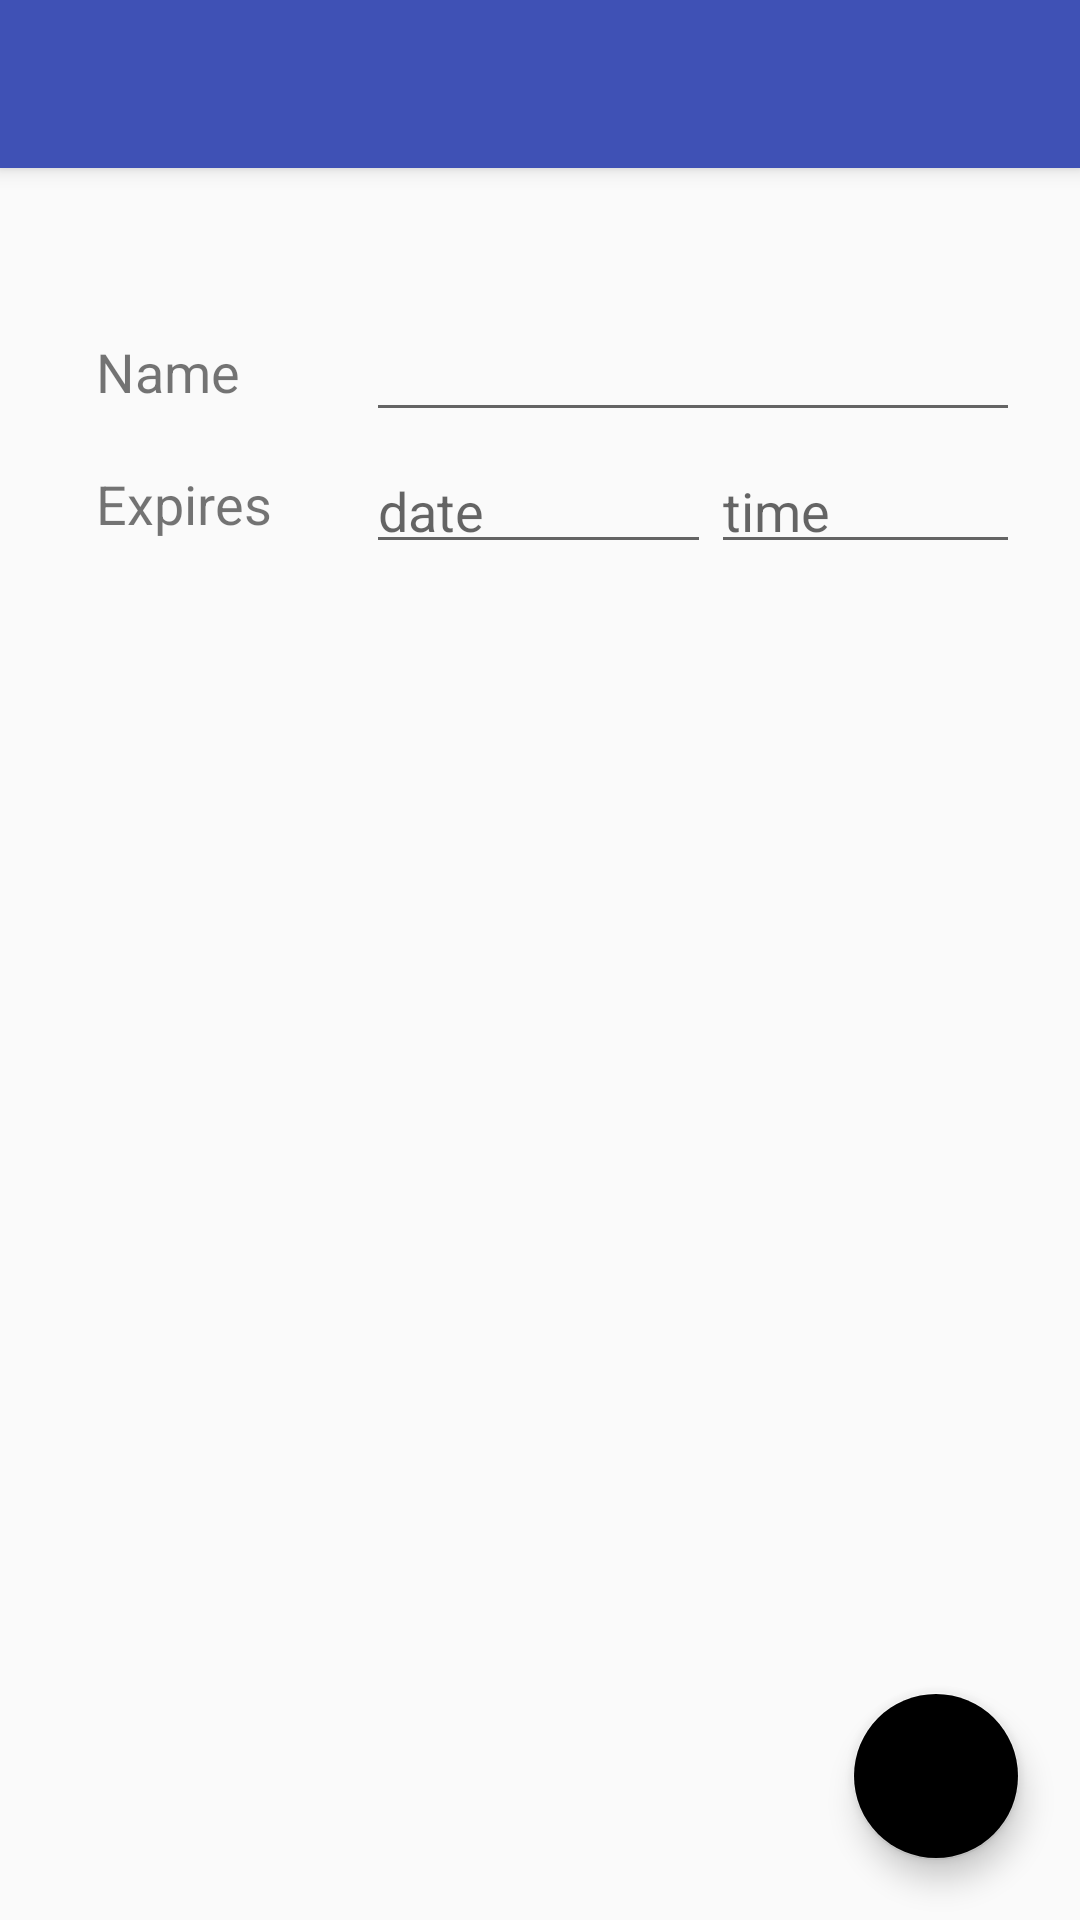

Reconstruct the res/layout file that produces this screen, plus the resources it refers to.
<!-- AndroidManifest.xml: activity theme AppTheme.NoActionBar -->
<!-- res/layout/activity_create_group.xml -->
<?xml version="1.0" encoding="utf-8"?>
<android.support.design.widget.CoordinatorLayout xmlns:android="http://schemas.android.com/apk/res/android"
    xmlns:app="http://schemas.android.com/apk/res-auto"
    xmlns:tools="http://schemas.android.com/tools"
    android:layout_width="match_parent"
    android:layout_height="match_parent"
    tools:context="com.example.abdullah.fireapp.CreateGroupActivity">

    <android.support.design.widget.AppBarLayout
        android:layout_width="match_parent"
        android:layout_height="wrap_content"
        android:theme="@style/AppTheme.AppBarOverlay">

        <android.support.v7.widget.Toolbar
            android:id="@+id/toolbar"
            android:layout_width="match_parent"
            android:layout_height="?attr/actionBarSize"
            android:background="?attr/colorPrimary"
            app:popupTheme="@style/AppTheme.PopupOverlay" />

    </android.support.design.widget.AppBarLayout>

    <include layout="@layout/content_create_group" />

</android.support.design.widget.CoordinatorLayout>
<!-- res/layout/content_create_group.xml (included above) -->
<?xml version="1.0" encoding="utf-8"?>
<LinearLayout xmlns:android="http://schemas.android.com/apk/res/android"
    xmlns:app="http://schemas.android.com/apk/res-auto"
    xmlns:tools="http://schemas.android.com/tools"
    android:layout_width="match_parent"
    android:layout_height="match_parent"
    app:layout_behavior="@string/appbar_scrolling_view_behavior"
    tools:context="com.example.abdullah.fireapp.CreateGroupActivity"
    tools:showIn="@layout/activity_create_group"
    android:orientation="vertical">

    <LinearLayout
        android:layout_width="match_parent"
        android:layout_height="wrap_content"
        android:layout_marginBottom="2dp"
        android:layout_marginTop="48dp"
        android:gravity="center_vertical"
        android:orientation="horizontal">

        <TextView
            android:id="@+id/name_label"
            android:layout_width="90dp"
            android:layout_height="wrap_content"
            android:layout_marginLeft="32dp"
            android:layout_weight="0"
            android:gravity="center_vertical"
            android:text="Name"
            android:textSize="18sp"
            app:layout_constraintStart_toStartOf="parent"
            app:layout_constraintTop_toTopOf="parent" />

        <EditText
            android:id="@+id/create_group_name"
            android:layout_width="150dp"
            android:layout_height="40dp"
            android:layout_marginRight="20dp"
            android:layout_weight="1"
            android:ems="10"
            android:inputType="textPersonName"
            android:textSize="18sp"
            app:layout_constraintStart_toEndOf="@+id/name_label"
            app:layout_constraintTop_toTopOf="parent" />

    </LinearLayout>

    <LinearLayout
        android:layout_width="match_parent"
        android:layout_height="wrap_content"
        android:layout_marginBottom="2dp"
        android:layout_marginTop="2dp"
        android:gravity="center_vertical"
        android:orientation="horizontal"
        app:layout_constraintStart_toStartOf="parent"
        tools:layout_editor_absoluteY="117dp">

        <TextView
            android:id="@+id/expires_label"
            android:layout_width="90dp"
            android:layout_height="wrap_content"
            android:layout_marginLeft="32dp"
            android:layout_weight="0"
            android:text="Expires"
            android:textSize="18sp"
            app:layout_constraintStart_toStartOf="parent"
            app:layout_constraintTop_toBottomOf="@+id/name_label" />

        <EditText
            android:id="@+id/expires_date"
            android:layout_width="110dp"
            android:layout_height="40dp"
            android:layout_weight="1"
            android:ems="10"
            android:focusable="false"
            android:hint="date"
            android:inputType="date"
            android:textSize="18sp"
            app:layout_constraintStart_toEndOf="@+id/expires_label"
            tools:layout_editor_absoluteY="119dp" />

        <EditText
            android:id="@+id/expires_time"
            android:layout_width="98dp"
            android:layout_height="40dp"
            android:layout_marginRight="20dp"
            android:layout_weight="1"
            android:ems="10"
            android:focusable="false"
            android:hint="time"
            android:inputType="time"
            android:textSize="18sp"
            app:layout_constraintStart_toEndOf="@+id/expires_date"
            tools:layout_editor_absoluteY="170dp" />
    </LinearLayout>

    <LinearLayout
        android:layout_width="match_parent"
        android:layout_height="wrap_content"
        android:layout_weight="1"
        android:gravity="bottom"
        android:orientation="horizontal">

        <View
            android:layout_width="0dp"
            android:layout_height="match_parent"
            android:layout_weight="1" />

        <android.support.design.widget.FloatingActionButton
            android:id="@+id/create_group_fab"
            android:layout_width="wrap_content"
            android:layout_height="wrap_content"
            android:layout_marginBottom="20dp"
            android:layout_marginRight="20dp"
            android:layout_weight="0"
            android:clickable="true"
            app:backgroundTint="@color/md_green_400"
            app:layout_constraintBottom_toBottomOf="parent"
            app:layout_constraintEnd_toEndOf="parent"
            app:srcCompat="@drawable/check" />
    </LinearLayout>

</LinearLayout>
<!-- resources referenced by this layout -->
<resources>
  <style name="AppTheme.AppBarOverlay" parent="ThemeOverlay.AppCompat.Dark.ActionBar" />
  <style name="AppTheme.PopupOverlay" parent="ThemeOverlay.AppCompat.Light" />
  <style name="AppTheme.NoActionBar">
          <item name="windowActionBar">false</item>
          <item name="windowNoTitle">true</item>
      </style>
</resources>
